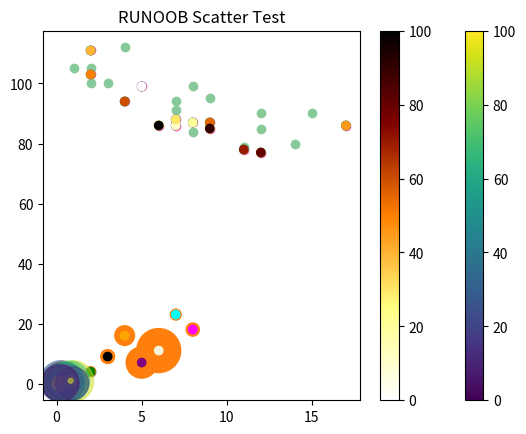

Reproduce this figure in Python.
# -*- encoding: utf-8 -*-
"""
@File    : 28_matplotlib菜鸟教程_散点图.py
@Time    : 2022/4/18 0018 11:08
[redacted]
@Software: PyCharm
"""
"""
Matplotlib 散点图
我们可以使用 pyplot 中的 scatter() 方法来绘制散点图。
scatter() 方法语法格式如下：
matplotlib.pyplot.scatter(x, y, s=None, c=None, marker=None, cmap=None, norm=None, vmin=None, vmax=None, alpha=None, linewidths=None, *, edgecolors=None, plotnonfinite=False, data=None, **kwargs)
参数说明：
x，y：长度相同的数组，也就是我们即将绘制散点图的数据点，输入数据。
s：点的大小，默认 20，也可以是个数组，数组每个参数为对应点的大小。
c：点的颜色，默认蓝色 'b'，也可以是个 RGB 或 RGBA 二维行数组。
marker：点的样式，默认小圆圈 'o'。
cmap：Colormap，默认 None，标量或者是一个 colormap 的名字，只有 c 是一个浮点数数组的时才使用。如果没有申明就是 image.cmap。
norm：Normalize，默认 None，数据亮度在 0-1 之间，只有 c 是一个浮点数的数组的时才使用。
vmin，vmax：：亮度设置，在 norm 参数存在时会忽略。
alpha：：透明度设置，0-1 之间，默认 None，即不透明。
linewidths：：标记点的长度。
edgecolors：：颜色或颜色序列，默认为 'face'，可选值有 'face', 'none', None。
plotnonfinite：：布尔值，设置是否使用非限定的 c ( inf, -inf 或 nan) 绘制点。
**kwargs：：其他参数。
以下实例 scatter() 函数接收长度相同的数组参数，一个用于 x 轴的值，另一个用于 y 轴上的值：
"""

import matplotlib.pyplot as plt
import numpy as np

x = np.array([1, 2, 3, 4, 5, 6, 7, 8])
y = np.array([1, 4, 9, 16, 7, 11, 23, 18])
plt.scatter(x, y)
plt.show()

# 设置图标大小：
import matplotlib.pyplot as plt
import numpy as np

x = np.array([1, 2, 3, 4, 5, 6, 7, 8])
y = np.array([1, 4, 9, 16, 7, 11, 23, 18])
sizes = np.array([20, 50, 100, 200, 500, 1000, 60, 90])
plt.scatter(x, y, s=sizes)
plt.show()

# 自定义点的颜色：
import matplotlib.pyplot as plt
import numpy as np

x = np.array([1, 2, 3, 4, 5, 6, 7, 8])
y = np.array([1, 4, 9, 16, 7, 11, 23, 18])
colors = np.array(["red", "green", "black", "orange", "purple", "beige", "cyan", "magenta"])
plt.scatter(x, y, c=colors)
plt.show()

# 设置两组散点图：
import matplotlib.pyplot as plt
import numpy as np

x = np.array([5, 7, 8, 7, 2, 17, 2, 9, 4, 11, 12, 9, 6])
y = np.array([99, 86, 87, 88, 111, 86, 103, 87, 94, 78, 77, 85, 86])
plt.scatter(x, y, color='hotpink')

x = np.array([2, 2, 8, 1, 15, 8, 12, 9, 7, 3, 11, 4, 7, 14, 12])
y = np.array([100, 105, 84, 105, 90, 99, 90, 95, 94, 100, 79, 112, 91, 80, 85])
plt.scatter(x, y, color='#88c999')

plt.show()

# 使用随机数来设置散点图：
import numpy as np
import matplotlib.pyplot as plt

# 随机数生成器的种子
np.random.seed(19680801)

N = 50
x = np.random.rand(N)
y = np.random.rand(N)
colors = np.random.rand(N)
area = (30 * np.random.rand(N)) ** 2  # 0 to 15 point radii
plt.scatter(x, y, s=area, c=colors, alpha=0.5)  # 设置颜色及透明度
plt.title("RUNOOB Scatter Test")  # 设置标题
plt.show()

"""
颜色条 Colormap
Matplotlib 模块提供了很多可用的颜色条。
颜色条就像一个颜色列表，其中每种颜色都有一个范围从 0 到 100 的值。
下面是一个颜色条的例子：
"""
# 设置颜色条需要使用 cmap 参数，默认值为 'viridis'，之后颜色值设置为 0 到 100 的数组。
import matplotlib.pyplot as plt
import numpy as np

x = np.array([5, 7, 8, 7, 2, 17, 2, 9, 4, 11, 12, 9, 6])
y = np.array([99, 86, 87, 88, 111, 86, 103, 87, 94, 78, 77, 85, 86])
colors = np.array([0, 10, 20, 30, 40, 45, 50, 55, 60, 70, 80, 90, 100])
plt.scatter(x, y, c=colors, cmap='viridis')

plt.show()

# 如果要显示颜色条，需要使用 plt.colorbar() 方法：
import matplotlib.pyplot as plt
import numpy as np

x = np.array([5, 7, 8, 7, 2, 17, 2, 9, 4, 11, 12, 9, 6])
y = np.array([99, 86, 87, 88, 111, 86, 103, 87, 94, 78, 77, 85, 86])
colors = np.array([0, 10, 20, 30, 40, 45, 50, 55, 60, 70, 80, 90, 100])
plt.scatter(x, y, c=colors, cmap='viridis')
plt.colorbar()
plt.show()

# 换个颜色条参数， cmap 设置为 afmhot_r：
import matplotlib.pyplot as plt
import numpy as np

x = np.array([5, 7, 8, 7, 2, 17, 2, 9, 4, 11, 12, 9, 6])
y = np.array([99, 86, 87, 88, 111, 86, 103, 87, 94, 78, 77, 85, 86])
colors = np.array([0, 10, 20, 30, 40, 45, 50, 55, 60, 70, 80, 90, 100])
plt.scatter(x, y, c=colors, cmap='afmhot_r')
plt.colorbar()
plt.show()



